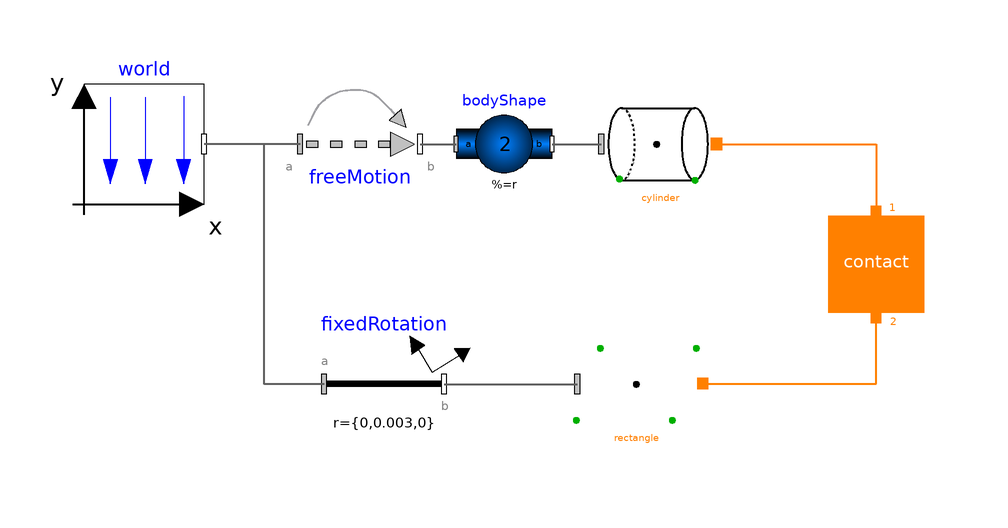

The component connection diagram of the Modelica model below, drawn from its own Placement and Line annotations.

model Example5 "Cylinder to rectangle"
    extends Modelica.Icons.Example;
      inner Modelica.Mechanics.MultiBody.World world(animateGravity=false,
        enableAnimation=true,
        animateWorld=false)
        annotation (Placement(transformation(extent={{-82,18},{-62,38}})));
      Modelica.Mechanics.MultiBody.Joints.FreeMotion freeMotion(animation=false,
        w_rel_a_fixed=false,
        enforceStates=false,
        r_rel_a(start={0,0.03,0}, fixed=true),
        angles_fixed=true,
        angles_start={0,0,0})
        annotation (Placement(transformation(extent={{-46,18},{-26,38}})));
      IdealizedContact.ContactSurfaces.CylindricalContactSurface
                                                   cylinder(
        lengthDirection={1,0,0},
        length=0.03,
        color={0,180,0},
        diameter=0.025)
        annotation (Placement(transformation(extent={{4,18},{24,38}})));
      Modelica.Mechanics.MultiBody.Parts.FixedRotation fixedRotation(animation=false,
        r={0,0.003,0},
        angle=4,
        n={1,0,0})
        annotation (Placement(transformation(extent={{-42,-22},{-22,-2}})));
      IdealizedContact.ContactSurfaces.RectangularPlaneContactSurface
                                                         rectangle(
        color={0,0,255},
        length=0.2,
        width=0.2)
        annotation (Placement(transformation(extent={{0,-22},{20,-2}})));
      IdealizedContact.ContactBlock.Contact contact(
        v_e1=0.01,
        redeclare
        IdealizedContact.ContactBlock.LinearContact.CylinderToRectangle
          contactDefinition "CylinderToRectangle",
        springCoefficient=50000,
        dampingCoefficient=5000,
        n1=1,
        p_max=0.01,
        exact=false,
        n2=0,
        mue_r=0,
        mue_k=0.05,
        mue_s=0.05)
        annotation (Placement(transformation(extent={{42,0},{58,16}})));

      Modelica.Mechanics.MultiBody.Parts.BodyShape bodyShape(
        animation=false,
        animateSphere=false,
        r={0,0,0},
        r_CM={0,0,0},
        m=2) annotation (Placement(transformation(extent={{-20,20},{-4,36}})));
    equation
      connect(freeMotion.frame_a, world.frame_b) annotation (Line(
          points={{-46,28},{-62,28}},
          color={95,95,95},
          thickness=0.5,
          smooth=Smooth.None));
      connect(fixedRotation.frame_a, world.frame_b) annotation (Line(
          points={{-42,-12},{-52,-12},{-52,28},{-62,28}},
          color={95,95,95},
          thickness=0.5,
          smooth=Smooth.None));
      connect(freeMotion.frame_b, bodyShape.frame_a) annotation (Line(
          points={{-26,28},{-20,28}},
          color={95,95,95},
          thickness=0.5,
          smooth=Smooth.None));
      connect(bodyShape.frame_b, cylinder.frame_a) annotation (Line(
          points={{-4,28},{4.2,28}},
          color={95,95,95},
          thickness=0.5,
          smooth=Smooth.None));
      connect(cylinder.contact_a,contact. Port1) annotation (Line(
          points={{23.4,28},{50,28},{50,16.72}},
          color={255,128,0},
          thickness=0.5,
          smooth=Smooth.None));
      connect(rectangle.contact_a,contact. Port2) annotation (Line(
          points={{21.1,-11.9},{21.1,-11.95},{50,-11.95},{50,-0.88}},
          color={255,128,0},
          thickness=0.5,
          smooth=Smooth.None));
      connect(fixedRotation.frame_b, rectangle.frame_a) annotation (Line(
          points={{-22,-12},{0.2,-12}},
          color={95,95,95},
          thickness=0.5,
          smooth=Smooth.None));
      annotation (Diagram(coordinateSystem(preserveAspectRatio=false, extent={{
                -100,-100},{100,100}}),
                          graphics));
    end Example5;